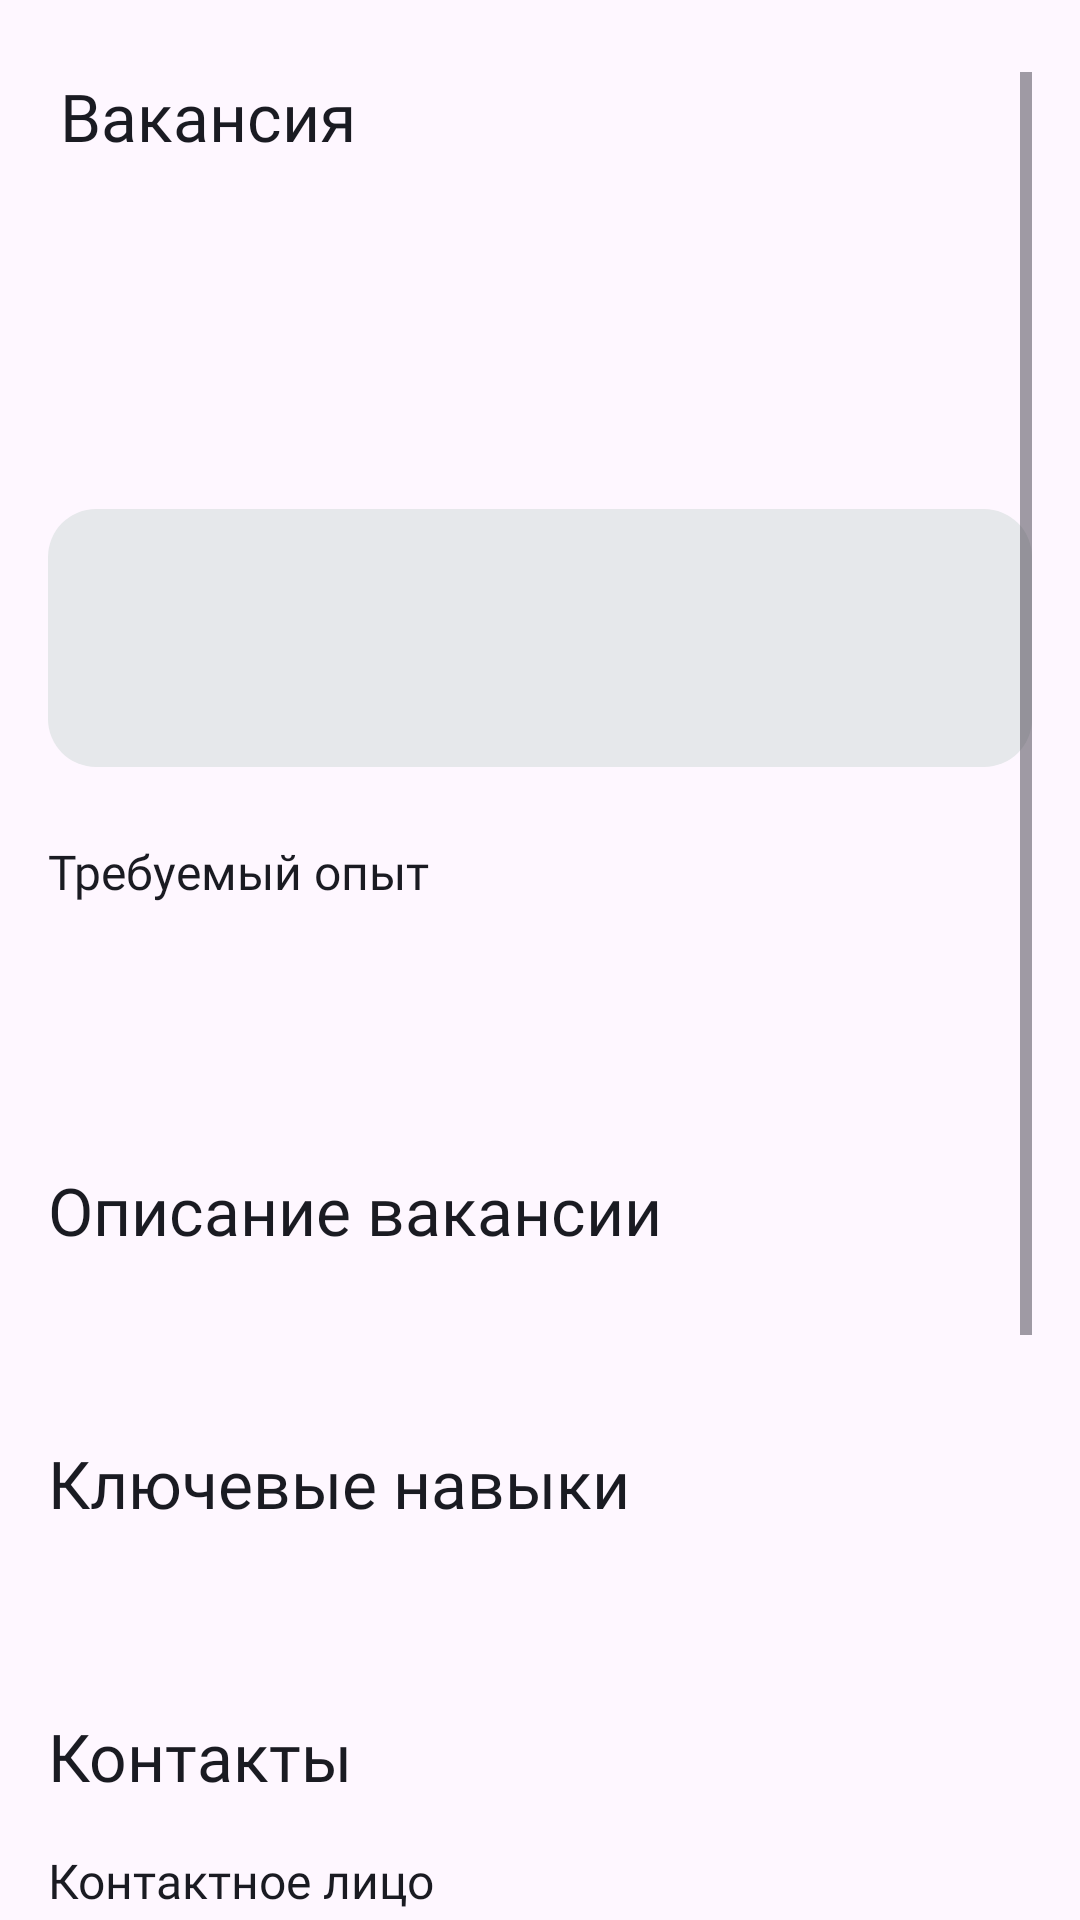

Here is an Android app screen rendered from its layout file. Give the layout XML and the strings, colors and styles it references.
<!-- AndroidManifest.xml: application theme Theme.PracticumAndroidDiploma -->
<!-- res/layout/fragment_job.xml -->
<?xml version="1.0" encoding="utf-8"?>
<LinearLayout xmlns:android="http://schemas.android.com/apk/res/android"
    xmlns:app="http://schemas.android.com/apk/res-auto"
    xmlns:tools="http://schemas.android.com/tools"
    android:layout_width="match_parent"
    android:layout_height="match_parent"
    android:orientation="vertical"
    android:paddingHorizontal="@dimen/margin_16dp"
    android:paddingTop="@dimen/margin_24dp"
    tools:context=".job.presentation.JobFragment">

    <ScrollView
        android:layout_width="match_parent"
        android:layout_height="match_parent">

        <LinearLayout
            android:layout_width="match_parent"
            android:layout_height="wrap_content"
            android:orientation="vertical">

            
            <LinearLayout
                android:id="@+id/ll_top_buttons"
                android:layout_width="match_parent"
                android:layout_height="wrap_content"
                android:orientation="horizontal">

                <ImageButton
                    android:id="@+id/ib_arrow_back"
                    style="@style/imageBtnJobStyle"
                    android:src="@drawable/ic_arrow_back" />

                <TextView
                    style="@style/job22Text"
                    android:layout_width="0dp"
                    android:layout_height="wrap_content"
                    android:layout_gravity="center_vertical"
                    android:layout_marginStart="@dimen/margin_4dp"
                    android:layout_weight="1"
                    android:text="@string/job" />

                <ImageButton
                    android:id="@+id/ib_share"
                    style="@style/imageBtnJobStyle"
                    android:src="@drawable/ic_share" />

                <ImageButton
                    android:id="@+id/ib_favourite"
                    style="@style/imageBtnJobStyle"
                    android:layout_gravity="end"
                    android:layout_marginStart="@dimen/margin_4dp"
                    android:layout_marginEnd="@dimen/margin_8dp"
                    android:src="@drawable/ic_favourite" />
            </LinearLayout>

            
            <LinearLayout
                android:layout_width="match_parent"
                android:layout_height="wrap_content"
                android:orientation="vertical">

                <TextView
                    style="@style/job32Text"
                    android:layout_width="wrap_content"
                    android:layout_height="wrap_content"
                    android:layout_marginTop="@dimen/margin_24dp"
                    android:layout_marginBottom="@dimen/margin_4dp"
                    tools:text="[Android-разработчик]" />

                <TextView
                    style="@style/job22Text"
                    android:layout_width="wrap_content"
                    android:layout_height="wrap_content"
                    tools:text="[от 100 000 ₽]" />
            </LinearLayout>

            
            <androidx.constraintlayout.widget.ConstraintLayout
                android:id="@+id/cl_job"
                android:layout_width="match_parent"
                android:layout_height="wrap_content"
                android:layout_marginTop="@dimen/margin_16dp"
                android:background="@drawable/background_job_name">

                <ImageView
                    android:id="@+id/iv_job"
                    style="@style/jobImageStyle"
                    android:layout_marginStart="@dimen/margin_16dp"
                    android:layout_marginEnd="@dimen/margin_16dp"
                    app:layout_constraintBottom_toBottomOf="parent"
                    app:layout_constraintStart_toStartOf="parent"
                    app:layout_constraintTop_toTopOf="parent"
                    tools:src="@drawable/placeholder_32px" />

                <TextView
                    android:id="@+id/tv_employer"
                    style="@style/jobCard22Text"
                    android:layout_marginStart="@dimen/margin_8dp"
                    android:layout_marginTop="@dimen/margin_16dp"
                    app:layout_constraintBottom_toTopOf="@+id/tv_employer_city"
                    app:layout_constraintStart_toEndOf="@id/iv_job"
                    app:layout_constraintTop_toTopOf="parent"
                    tools:text="[Еда]" />

                <TextView
                    android:id="@+id/tv_employer_city"
                    style="@style/jobCard16Text"
                    android:layout_marginBottom="@dimen/margin_19dp"
                    app:layout_constraintBottom_toBottomOf="parent"
                    app:layout_constraintStart_toStartOf="@+id/tv_employer"
                    app:layout_constraintTop_toBottomOf="@+id/tv_employer"
                    tools:text="[Москва]" />
            </androidx.constraintlayout.widget.ConstraintLayout>

            
            <LinearLayout
                android:layout_width="match_parent"
                android:layout_height="wrap_content"
                android:layout_marginTop="@dimen/margin_24dp"
                android:orientation="vertical">

                
                <TextView
                    style="@style/job16TextMedium"
                    android:text="@string/required_experience" />

                <TextView
                    android:id="@+id/tv_required_experience"
                    style="@style/job16TextRegular"
                    android:layout_marginTop="@dimen/margin_4dp"
                    tools:text="[От 1 года до 3 лет]" />

                
                <TextView
                    android:id="@+id/tv_schedule"
                    style="@style/job16TextRegular"
                    android:layout_marginTop="@dimen/margin_8dp"
                    tools:text="[Полная занятость, Удаленная работа]" />

                
                <TextView
                    style="@style/job22Text"
                    android:layout_marginTop="@dimen/margin_32dp"
                    android:layout_marginBottom="@dimen/margin_16dp"
                    android:text="@string/job_description" />

                <TextView
                    android:id="@+id/tv_job_discription"
                    style="@style/job16TextRegular"
                    tools:layout_marginStart="@dimen/margin_16dp"
                    tools:text="[• Sample Text\n• Sample Text\n• Sample Text\n• Sample Text\n• Sample Text]" />

                
                <TextView
                    style="@style/job22Text"
                    android:layout_marginTop="@dimen/margin_24dp"
                    android:layout_marginBottom="@dimen/margin_16dp"
                    android:text="@string/main_skills" />

                <TextView
                    android:id="@+id/tv_main_skills"
                    style="@style/job16TextRegular"
                    tools:layout_marginStart="@dimen/margin_16dp"
                    tools:text="[• Sample Text\n• Sample Text\n• Sample Text\n• Sample Text\n• Sample Text]" />

                
                <TextView
                    style="@style/job22Text"
                    android:layout_marginTop="@dimen/margin_24dp"
                    android:layout_marginBottom="@dimen/margin_16dp"
                    android:text="@string/contacts" />

                
                <TextView
                    style="@style/job16TextMedium"
                    android:text="@string/employer_contacts" />

                <TextView
                    style="@style/job16TextRegular"
                    android:layout_marginTop="@dimen/margin_4dp"
                    android:layout_marginBottom="@dimen/margin_16dp"
                    tools:text="[Amogus]" />

                
                <TextView
                    style="@style/job16TextMedium"
                    android:text="@string/email" />

                <TextView
                    style="@style/job16TextRegular"
                    android:layout_marginTop="@dimen/margin_4dp"
                    android:layout_marginBottom="@dimen/margin_16dp"
                    tools:text="[aboba@bread.com]" />

                
                <TextView
                    style="@style/job16TextMedium"
                    android:text="@string/phone_number" />

                <TextView
                    style="@style/job16TextRegular"
                    android:layout_marginTop="@dimen/margin_4dp"
                    android:layout_marginBottom="@dimen/margin_16dp"
                    tools:text="[+7 999 228 13 37]" />

                
                <TextView
                    style="@style/job16TextMedium"
                    android:text="@string/comment" />

                <TextView
                    style="@style/job16TextRegular"
                    android:layout_marginTop="@dimen/margin_4dp"
                    android:layout_marginBottom="@dimen/margin_24dp"
                    tools:text="[Заполнить анкету по форме можно на нашем сайте]" />

                <Button
                    android:id="@+id/btn_similar_jobs"
                    style="@style/ButtonLong"
                    android:backgroundTint="@color/blue"
                    android:text="@string/similar_jobs" />
            </LinearLayout>
        </LinearLayout>
    </ScrollView>

    <LinearLayout
        android:id="@+id/ll_server_error"
        android:layout_width="match_parent"
        android:layout_height="0dp"
        android:layout_weight="1"
        android:gravity="center"
        android:orientation="vertical"
        android:visibility="gone">

        <ImageView
            android:id="@+id/iv_error"
            android:layout_width="match_parent"
            android:layout_height="wrap_content"
            android:layout_marginBottom="@dimen/margin_16dp"
            android:gravity="center_horizontal"
            android:src="@drawable/error_server" />

        <TextView
            style="@style/job22Text"
            android:layout_width="match_parent"
            android:gravity="center_horizontal"
            android:text="@string/server_error" />
    </LinearLayout>
</LinearLayout>
<!-- resources referenced by this layout -->
<resources>
  <color name="blue">#3772E7</color>
  <dimen name="margin_16dp">16dp</dimen>
  <dimen name="margin_19dp">19dp</dimen>
  <dimen name="margin_24dp">24dp</dimen>
  <dimen name="margin_32dp">32dp</dimen>
  <dimen name="margin_4dp">4dp</dimen>
  <dimen name="margin_8dp">8dp</dimen>
  <!-- drawable background_job_name (drawable) -->
  <?xml version="1.0" encoding="UTF-8"?>
  <shape xmlns:android="http://schemas.android.com/apk/res/android">
      <solid android:color="@color/light_gray" />
  
      <corners android:radius="16dp" />
  </shape>
  <string name="comment">Комментарий</string>
  <string name="contacts">Контакты</string>
  <string name="email">E-mail</string>
  <string name="employer_contacts">Контактное лицо</string>
  <string name="job">Вакансия</string>
  <string name="job_description">Описание вакансии</string>
  <string name="main_skills">Ключевые навыки</string>
  <string name="phone_number">Телефон</string>
  <string name="required_experience">Требуемый опыт</string>
  <string name="server_error">Ошибка сервера</string>
  <string name="similar_jobs">Похожие вакансии</string>
  <style name="imageBtnJobStyle">
          <item name="android:layout_width">wrap_content</item>
          <item name="android:layout_height">wrap_content</item>
          <item name="android:background">@android:color/transparent</item>
      </style>
  <style name="job16TextMedium">
          <item name="android:layout_width">wrap_content</item>
          <item name="android:layout_height">wrap_content</item>
          <item name="android:fontFamily">@font/ys_display_medium</item>
          <item name="android:textSize">@dimen/textSize_16sp</item>
          <item name="android:fontWeight">@dimen/fontWeight_500</item>
          <item name="android:textColor">?attr/colorOnPrimary</item>
      </style>
  <style name="job22Text">
          <item name="android:layout_width">wrap_content</item>
          <item name="android:layout_height">wrap_content</item>
          <item name="android:fontFamily">@font/ys_display_medium</item>
          <item name="android:textSize">@dimen/textSize_22sp</item>
          <item name="android:fontWeight">@dimen/fontWeight_500</item>
          <item name="android:textColor">?attr/colorOnPrimary</item>
      </style>
  <style name="job32Text">
          <item name="android:layout_width">wrap_content</item>
          <item name="android:layout_height">wrap_content</item>
          <item name="android:fontFamily">@font/ys_display_bold</item>
          <item name="android:textSize">@dimen/textSize_32sp</item>
          <item name="android:fontWeight">@dimen/fontWeight_700</item>
          <item name="android:textColor">?attr/colorOnPrimary</item>
      </style>
  <style name="jobImageStyle">
          <item name="android:layout_width">@dimen/iconSize_48dp</item>
          <item name="android:layout_height">@dimen/iconSize_48dp</item>
          <item name="android:background">@android:color/transparent</item>
      </style>
  <style name="Theme.PracticumAndroidDiploma" parent="Base.Theme.PracticumAndroidDiploma" />
  <color name="light_gray">#E6E8EB</color>
  <dimen name="textSize_16sp">16sp</dimen>
  <color name="white_universal">#FDFDFD</color>
  <dimen name="fontWeight_500">500</dimen>
  <dimen name="fontWeight_400">400</dimen>
  <dimen name="textSize_22sp">22sp</dimen>
  <dimen name="textSize_32sp">32sp</dimen>
  <dimen name="fontWeight_700">700</dimen>
  <dimen name="jobCardTextLength">240dp</dimen>
  <color name="black_universal">#1A1B22</color>
  <dimen name="iconSize_48dp">48dp</dimen>
  <color name="white">#FDFDFD</color>
  <color name="black">#1A1B22</color>
  <color name="gray">#AEAFB4</color>
  <color name="red">#F56B6C</color>
</resources>
